Labelled photos from "classification", an image-classification folder in ingbeeedd/libtorch_vs2017_example. The possible labels are: dot particle, misprint, scratch.

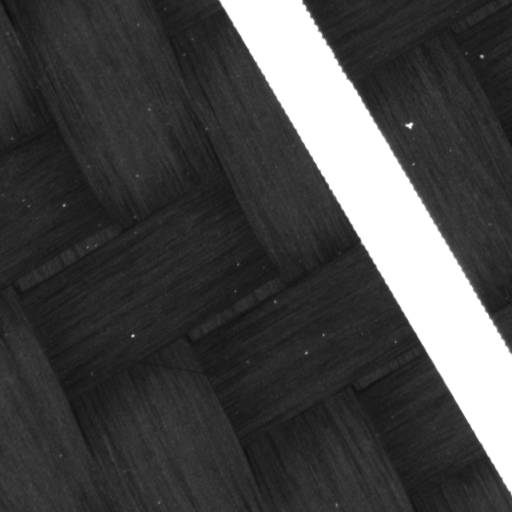
Label: misprint

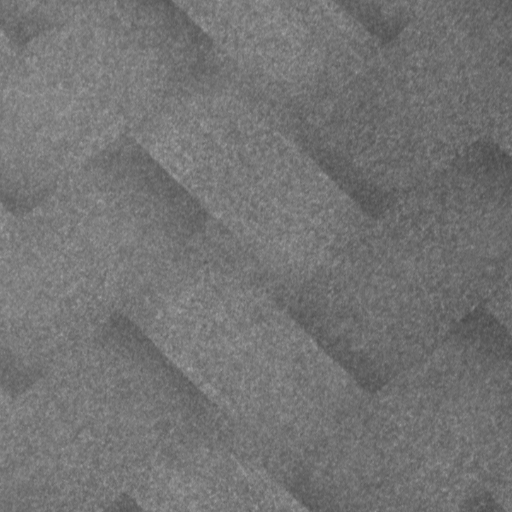
Label: dot particle

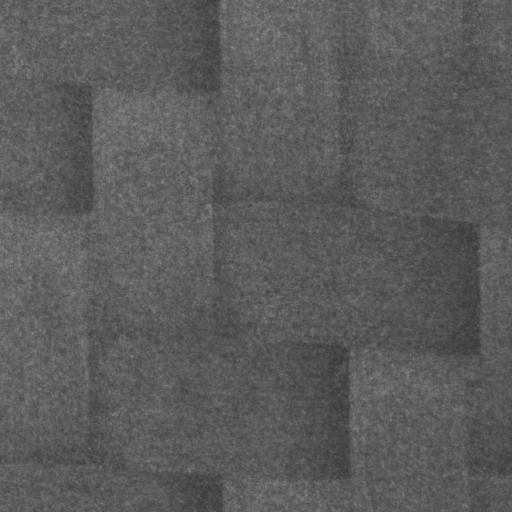
Label: dot particle

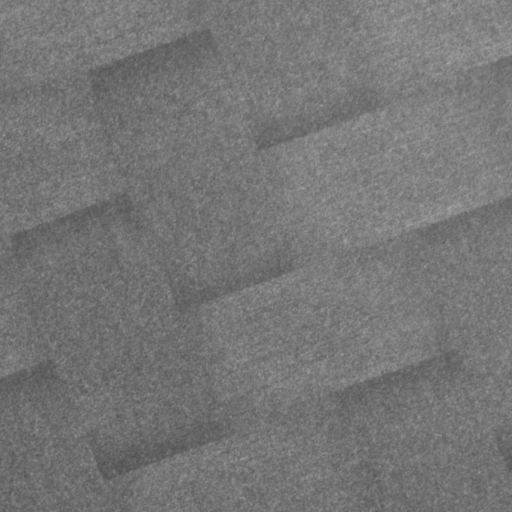
Label: dot particle

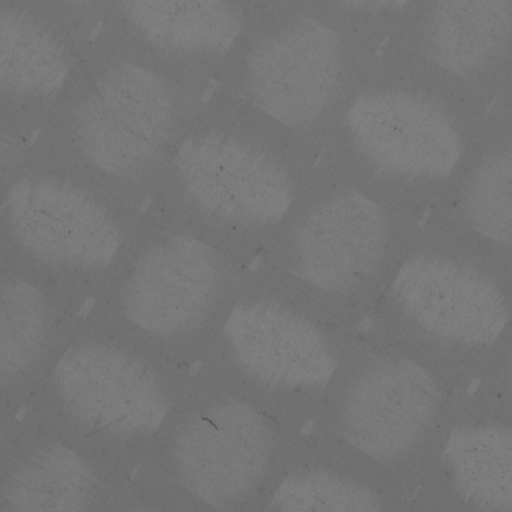
Label: scratch

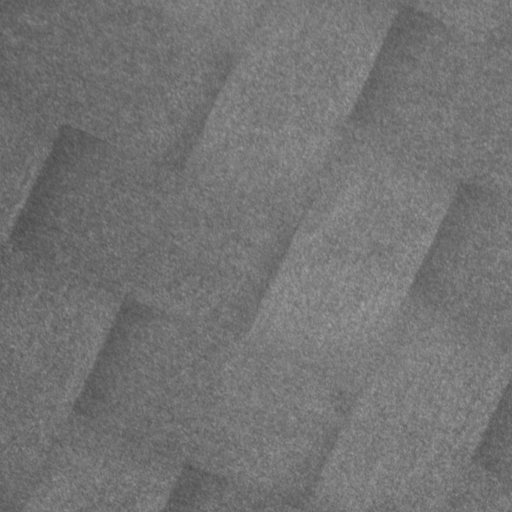
Label: dot particle
